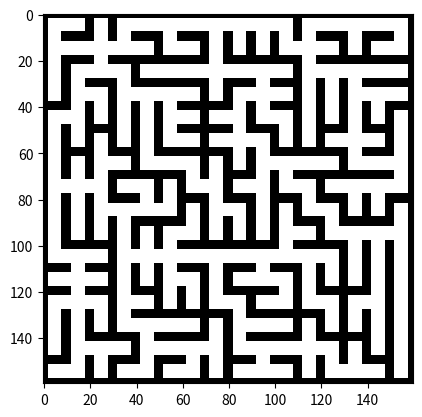

The matplotlib source for this figure:
import random
import numpy as np
from matplotlib import pyplot as plt
import matplotlib.cm as cm
 
num_rows = 16
num_cols = 16
# maze_data = [[0, 0, 0, 0, 0, 0, 0, 0, 0, 0, 0, 0, 0, 0, 0, 0, 0, 0], [0, 3, 8, 1, 3, 10, 11, 10, 11, 11, 11, 9, 3, 10, 11, 10, 9, 0], [0, 7, 10, 15, 14, 8, 6, 8, 5, 4, 4, 6, 15, 8, 4, 2, 12, 0], [0, 5, 3, 14, 9, 2, 10, 10, 15, 10, 11, 8, 7, 11, 11, 10, 8, 0], [0, 4, 7, 9, 7, 11, 11, 8, 4, 3, 15, 8, 5, 5, 7, 11, 8, 0], [0, 3, 13, 4, 5, 5, 7, 8, 2, 13, 6, 9, 5, 4, 5, 4, 1, 0], [0, 5, 4, 1, 4, 5, 6, 8, 2, 15, 9, 4, 4, 2, 15, 8, 5, 0], [0, 5, 1, 7, 8, 6, 10, 9, 1, 4, 7, 11, 10, 8, 6, 10, 13, 0], [0, 7, 15, 13, 2, 9, 1, 6, 13, 2, 13, 6, 9, 2, 11, 11, 12, 0], [0, 5, 5, 7, 11, 14, 12, 1, 7, 9, 5, 1, 6, 9, 4, 4, 1, 0], [0, 5, 4, 4, 5, 1, 3, 12, 4, 4, 4, 7, 8, 6, 11, 11, 13, 0], [0, 6, 11, 8, 7, 15, 15, 10, 11, 10, 11, 14, 11, 9, 5, 5, 5, 0], [0, 2, 15, 8, 5, 4, 7, 9, 5, 2, 14, 9, 5, 4, 4, 5, 5, 0], [0, 3, 15, 9, 7, 8, 4, 4, 6, 9, 2, 12, 6, 9, 3, 13, 5, 0], [0, 5, 5, 4, 6, 11, 10, 8, 1, 7, 10, 8, 1, 4, 4, 5, 5, 0], [0, 4, 7, 11, 8, 7, 10, 11, 13, 6, 11, 10, 15, 9, 1, 4, 5, 0], [0, 2, 12, 4, 2, 12, 2, 12, 4, 2, 14, 8, 4, 6, 14, 8, 4, 0], [0, 0, 0, 0, 0, 0, 0, 0, 0, 0, 0, 0, 0, 0, 0, 0, 0, 0]]
maze_data = [[3, 10, 10, 10, 10, 10, 10, 10, 10, 10, 10, 10, 10, 10, 10, 10, 10, 9], [5, 3, 8, 1, 3, 10, 11, 10, 11, 11, 11, 9, 3, 10, 11, 10, 9, 5], [5, 7, 10, 15, 14, 8, 6, 8, 5, 4, 4, 6, 15, 8, 4, 2, 12, 5], [5, 5, 3, 14, 9, 2, 10, 10, 15, 10, 11, 8, 7, 11, 11, 10, 8, 5], [5, 4, 7, 9, 7, 11, 11, 8, 4, 3, 15, 8, 5, 5, 7, 11, 8, 5], [5, 3, 13, 4, 5, 5, 7, 8, 2, 13, 6, 9, 5, 4, 5, 4, 1, 5], [5, 5, 4, 1, 4, 5, 6, 8, 2, 15, 9, 4, 4, 2, 15, 8, 5, 5], [5, 5, 1, 7, 8, 6, 10, 9, 1, 4, 7, 11, 10, 8, 6, 10, 13, 5], [5, 7, 15, 13, 2, 9, 1, 6, 13, 2, 13, 6, 9, 2, 11, 11, 12, 5], [5, 5, 5, 7, 11, 14, 12, 1, 7, 9, 5, 1, 6, 9, 4, 4, 1, 5], [5, 5, 4, 4, 5, 1, 3, 12, 4, 4, 4, 7, 8, 6, 11, 11, 13, 5], [5, 6, 11, 8, 7, 15, 15, 10, 11, 10, 11, 14, 11, 9, 5, 5, 5, 5], [5, 2, 15, 8, 5, 4, 7, 9, 5, 2, 14, 9, 5, 4, 4, 5, 5, 5], [5, 3, 15, 9, 7, 8, 4, 4, 6, 9, 2, 12, 6, 9, 3, 13, 5, 5], [5, 5, 5, 4, 6, 11, 10, 8, 1, 7, 10, 8, 1, 4, 4, 5, 5, 5], [5, 4, 7, 11, 8, 7, 10, 11, 13, 6, 11, 10, 15, 9, 1, 4, 5, 5], [5, 2, 12, 4, 2, 12, 2, 12, 4, 2, 14, 8, 4, 6, 14, 8, 4, 5], [6, 10, 10, 10, 10, 10, 10, 10, 10, 10, 10, 10, 10, 10, 10, 10, 10, 12]]
# The array M is going to hold the array information for each cell.
# The first four coordinates tell if walls exist on those sides 
# and the fifth indicates if the cell has been visited in the search.
# M(LEFT, UP, RIGHT, DOWN, CHECK_IF_VISITED)
M = np.zeros((num_rows,num_cols,5), dtype=np.uint8)
 
# The array image is going to be the output image to display
image = np.zeros((num_rows*10,num_cols*10), dtype=np.uint8)
 
# # Set starting row and column
# r = 0
# c = 0
# history = [(r,c)] # The history is the stack of visited locations

# # Trace a path though the cells of the maze and open walls along the path.
# # We do this with a while loop, repeating the loop until there is no history, 
# # which would mean we backtracked to the initial start.
# while history: 
#     #random choose a candidata cell from the cell set histroy
#     r,c = random.choice(history)
#     M[r,c,4] = 1 # designate this location as visited
#     history.remove((r,c))
#     check = []
#     # If the randomly chosen cell has multiple edges 
#     # that connect it to the existing maze, 
#     if c > 0:
#         if M[r,c-1,4] == 1:
#             check.append('L')
#         elif M[r,c-1,4] == 0:
#             history.append((r,c-1))
#             M[r,c-1,4] = 2
#     if r > 0:
#         if M[r-1,c,4] == 1: 
#             check.append('U') 
#         elif M[r-1,c,4] == 0:
#             history.append((r-1,c))
#             M[r-1,c,4] = 2
#     if c < num_cols-1:
#         if M[r,c+1,4] == 1: 
#             check.append('R')
#         elif M[r,c+1,4] == 0:
#             history.append((r,c+1))
#             M[r,c+1,4] = 2 
#     if r < num_rows-1:
#         if M[r+1,c,4] == 1: 
#             check.append('D') 
#         elif  M[r+1,c,4] == 0:
#             history.append((r+1,c))
#             M[r+1,c,4] = 2
 
#     # select one of these edges at random.
#     if len(check):
#         move_direction = random.choice(check)
#         if move_direction == 'L':
#             M[r,c,0] = 1
#             c = c-1
#             M[r,c,2] = 1
#         if move_direction == 'U':
#             M[r,c,1] = 1
#             r = r-1
#             M[r,c,3] = 1
#         if move_direction == 'R':
#             M[r,c,2] = 1
#             c = c+1
#             M[r,c,0] = 1
#         if move_direction == 'D':
#             M[r,c,3] = 1
#             r = r+1
#             M[r,c,1] = 1

# maze_data = [[0 for _ in range(num_cols+2)]]
# for i in range(num_rows):
#     tmpl = [0]
#     for j in range(num_cols):
#         data = ""
#         for k in range(4):
#             data += str(M[i,j,k])
#         tmpl.append(int(data, 2))
#     tmpl.append(0)
#     maze_data.append(tmpl)
# maze_data.append([0 for _ in range(num_cols+2)])
# print(maze_data)

# for i in range(num_rows+2):
#     for j in range(num_cols+2):
#         if i == 0 and j == 0:
#             maze_data[i][j] |= 0b0011
#         elif i == 0 and j == num_cols+1:
#             maze_data[i][j] |= 0b1001
#         elif i == num_rows+1 and j == 0:
#             maze_data[i][j] |= 0b0110
#         elif i == num_rows+1 and j == num_cols+1:
#             maze_data[i][j] |= 0b1100
#         elif i == 0:
#             maze_data[i][j] |= 0b1010
#         elif j == 0:
#             maze_data[i][j] |= 0b0101
#         elif i == num_rows+1:
#             maze_data[i][j] |= 0b1010
#         elif j == num_cols+1:
#             maze_data[i][j] |= 0b0101
# maze_data[13][16] |= 0b10010
# print(maze_data)

def getVal(arr, t):
    return arr[t[0]][t[1]]

def walkMaze(start, end):
    dirs = [(0,-1), (-1,0), (0,1), (1,0)]
    # FLAG_CHAR = ['a', 'w', 'd', 's']
    FLAG_CHAR = ['h', 'k', 'l', 'j']
    path = [start]
    step = [["" for _ in range(num_cols+2)] for _ in range(num_rows+2)]
    flag = ""
    while len(path) != 0:
        prev = path[0]
        del path[0]
        for i in range(4):
            cur = (prev[0]+dirs[i][0], prev[1]+dirs[i][1])
            if getVal(maze_data, prev)&(1<<(3-i)) != 0 and getVal(step, cur) == "":
                step[cur[0]][cur[1]] = getVal(step, prev) + FLAG_CHAR[i]
                path.append(cur)
    return getVal(step, end)

print("(13, 16): ", walkMaze((1, 1), (13, 16)))

for i in range(0, num_rows):
    for j in range(0, num_cols):
        for k in range(4):
            M[i,j,k] = ((maze_data[i+1][j+1])&(1<<(3-k)))>>(3-k)
        if maze_data[i+1][j+1] > 15:
            M[i,j,4] = 1

# Open the walls at the start and finish
fin = (13, 16)
# M[0,0,1] = 1
# M[fin[0]-1,fin[1]-1,2] = 1
# Generate the image for display
for row in range(0,num_rows):
    for col in range(0,num_cols):
        cell_data = M[row,col]
        if cell_data[4] == 0:
            for i in range(10*row+2,10*row+8):
                image[i,range(10*col+2,10*col+8)] = 255
        else:
            for i in range(10*row+2,10*row+8):
                image[i,range(10*col+2,10*col+8)] = 128
        if cell_data[0] == 1: 
            image[range(10*row+2,10*row+8),10*col] = 255
            image[range(10*row+2,10*row+8),10*col+1] = 255
        if cell_data[1] == 1: 
            image[10*row,range(10*col+2,10*col+8)] = 255
            image[10*row+1,range(10*col+2,10*col+8)] = 255
        if cell_data[2] == 1: 
            image[range(10*row+2,10*row+8),10*col+9] = 255
            image[range(10*row+2,10*row+8),10*col+8] = 255
        if cell_data[3] == 1: 
            image[10*row+9,range(10*col+2,10*col+8)] = 255
            image[10*row+8,range(10*col+2,10*col+8)] = 255
        
 
# Display the image
plt.imshow(image, cmap = cm.Greys_r, interpolation='none')
plt.show()